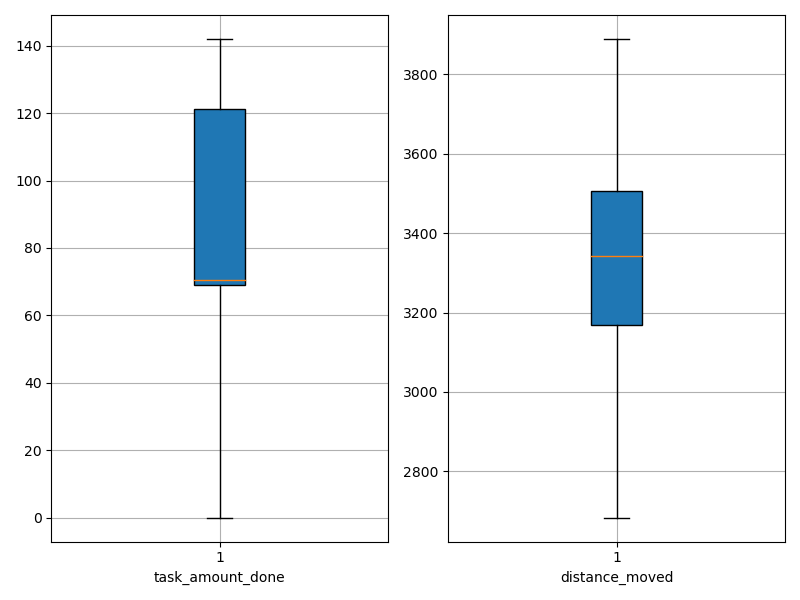

Values plotted in this chart, from the file beside it:
agent_id, task_amount_done, distance_moved
0, 71.0, 3483
1, 139.0, 2923
2, 71.0, 3336
3, 71.0, 3168
4, 71.0, 3447
5, 70.0, 2777
6, 0.0, 3710
7, 71.0, 3349
8, 140.0, 3193
9, 71.0, 3452
10, 138.0, 2992
11, 140.0, 2954
12, 69.0, 2959
13, 140.0, 3231
14, 71.0, 3196
15, 70.0, 3578
16, 69.0, 3541
17, 70.0, 3395
18, 71.0, 3212
19, 0.0, 3393
20, 142.0, 2886
21, 0.0, 3842
22, 71.0, 3513
23, 69.0, 3474
24, 69.0, 3396
25, 71.0, 3242
26, 139.0, 3271
27, 0.0, 3707
28, 70.0, 3446
29, 71.0, 3121
30, 0.0, 3889
31, 140.0, 3287
32, 141.0, 3183
33, 138.0, 3166
34, 0.0, 3692
35, 69.0, 3018
36, 0.0, 3859
37, 69.0, 3489
38, 71.0, 3167
39, 70.0, 3282
40, 69.0, 3466
41, 70.0, 2683
42, 0.0, 3867
43, 0.0, 3695
44, 0.0, 3812
45, 140.0, 3180
46, 139.0, 3129
47, 0.0, 3612
48, 140.0, 3033
49, 69.0, 3479
